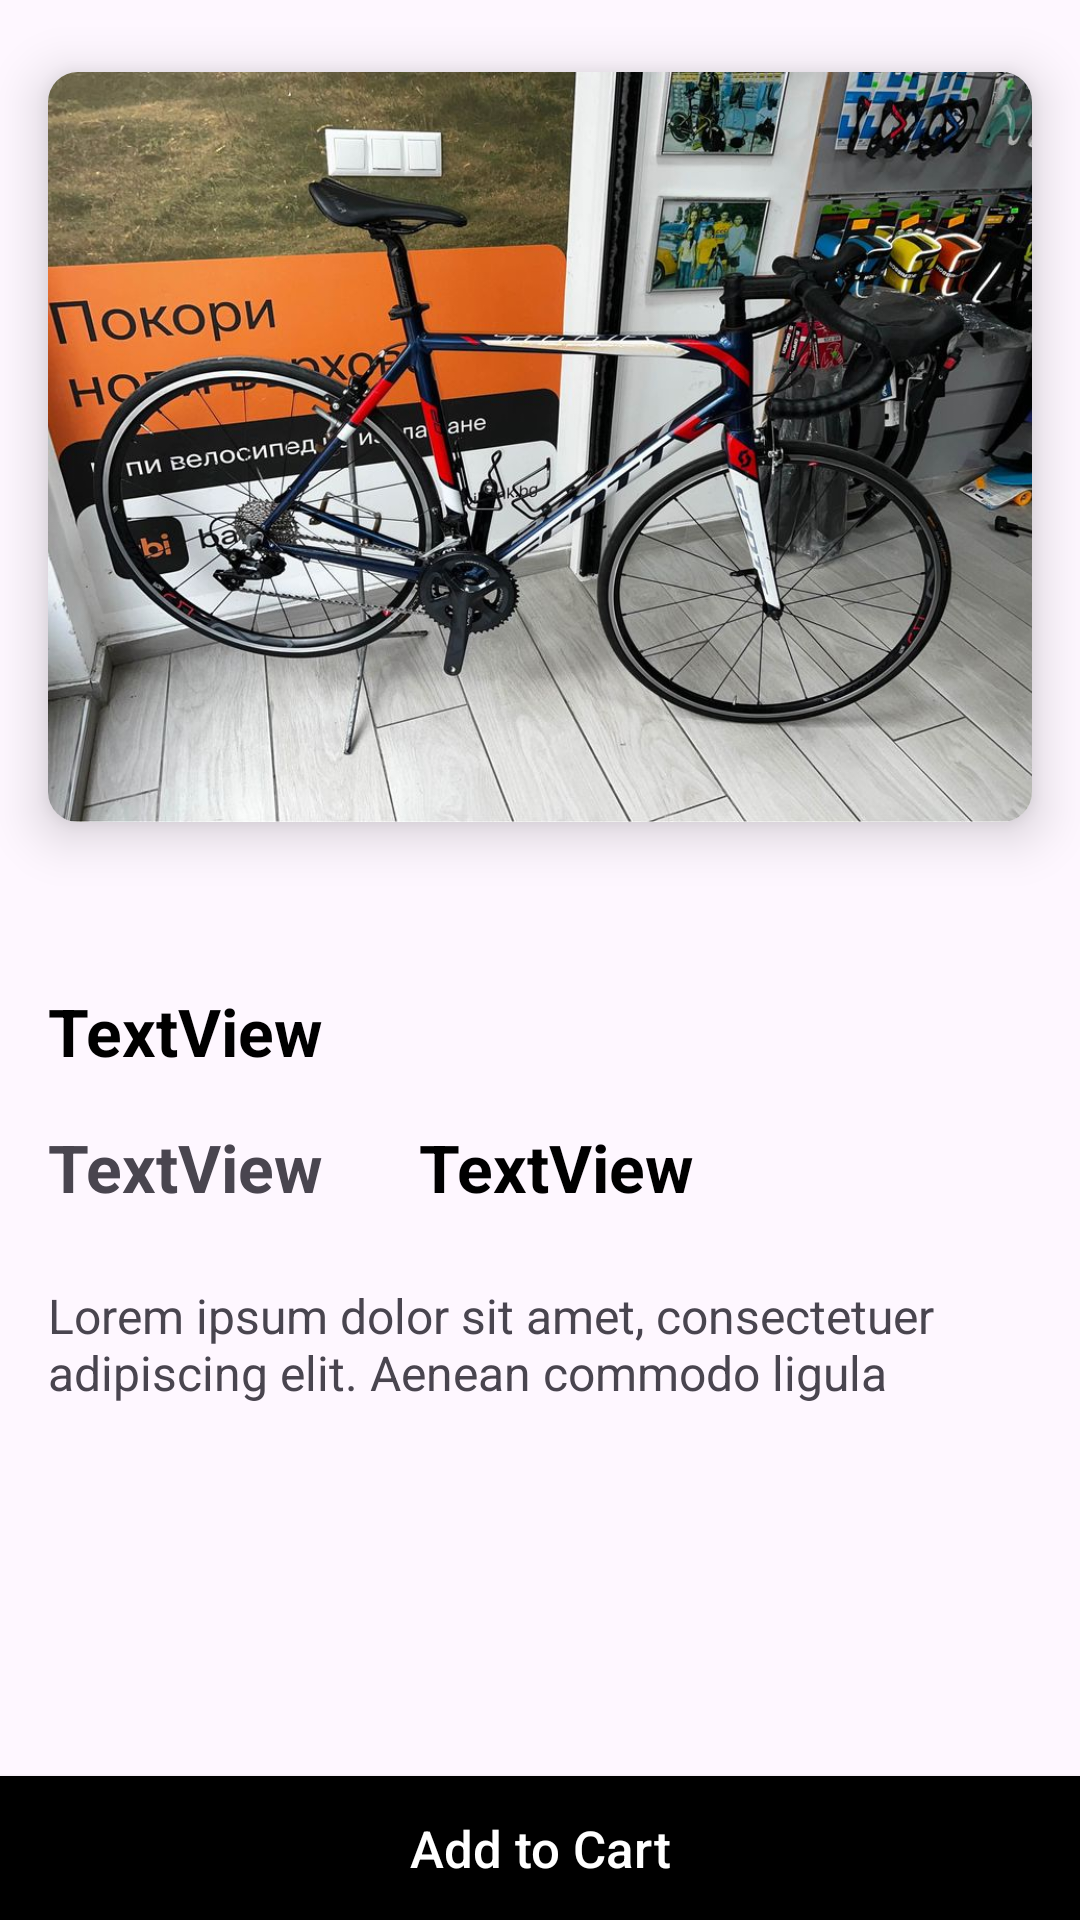

The Android layout XML behind this screen, and the referenced resources:
<!-- AndroidManifest.xml: application theme Theme.VeloApp -->
<!-- res/layout/activity_detailed.xml -->
<?xml version="1.0" encoding="utf-8"?>
<androidx.constraintlayout.widget.ConstraintLayout xmlns:android="http://schemas.android.com/apk/res/android"
    xmlns:app="http://schemas.android.com/apk/res-auto"
    xmlns:tools="http://schemas.android.com/tools"
    android:layout_width="match_parent"
    android:layout_height="match_parent"
    tools:context=".views.DetailedActivity">

    <androidx.cardview.widget.CardView
        android:id="@+id/cardView"
        android:layout_width="0dp"
        android:layout_height="250dp"
        android:layout_marginStart="16dp"
        android:layout_marginTop="24dp"
        android:layout_marginEnd="16dp"
        app:cardCornerRadius="10dp"
        app:cardElevation="10dp"
        app:layout_constraintEnd_toEndOf="parent"
        app:layout_constraintHorizontal_bias="0.5"
        app:layout_constraintStart_toStartOf="parent"
        app:layout_constraintTop_toTopOf="parent">

        <ImageView
            android:id="@+id/detailActivityBikeImg"
            android:layout_width="wrap_content"
            android:layout_height="wrap_content"
            android:scaleType="centerCrop"
            app:srcCompat="@drawable/scott_s" />
    </androidx.cardview.widget.CardView>

    <TextView
        android:id="@+id/detailActivityBikeName"
        android:layout_width="wrap_content"
        android:layout_height="wrap_content"
        android:layout_marginStart="16dp"
        android:layout_marginTop="55dp"
        android:text="TextView"
        android:textColor="@color/black"
        android:textSize="22sp"
        android:textStyle="bold"
        app:layout_constraintStart_toStartOf="parent"
        app:layout_constraintTop_toBottomOf="@+id/cardView" />

    <TextView
        android:id="@+id/detailActivityBikeBrandName"
        android:layout_width="wrap_content"
        android:layout_height="wrap_content"
        android:layout_marginStart="16dp"
        android:layout_marginTop="16dp"
        android:text="TextView"
        android:textSize="22sp"
        android:textStyle="bold"
        app:layout_constraintStart_toStartOf="parent"
        app:layout_constraintTop_toBottomOf="@+id/detailActivityBikeName" />

    <TextView
        android:id="@+id/textView3"
        android:layout_width="wrap_content"
        android:layout_height="wrap_content"
        android:layout_marginTop="24dp"
        android:paddingStart="16dp"
        android:paddingEnd="16dp"
        android:text="Lorem ipsum dolor sit amet, consectetuer  adipiscing elit. Aenean commodo ligula "
        android:textSize="16sp"
        app:layout_constraintEnd_toEndOf="parent"
        app:layout_constraintStart_toStartOf="parent"
        app:layout_constraintTop_toBottomOf="@+id/detailActivityBikeBrandName" />

    <androidx.appcompat.widget.AppCompatButton
        android:id="@+id/detailActivityAddToCartBtn"
        android:layout_width="0dp"
        android:layout_height="wrap_content"
        android:text="Add to Cart"
        android:textAllCaps="false"
        android:textSize="17sp"
        android:background="@color/black"
        android:textColor="@color/white"
        app:layout_constraintBottom_toBottomOf="parent"
        app:layout_constraintEnd_toEndOf="parent"
        app:layout_constraintHorizontal_bias="0.498"
        app:layout_constraintStart_toStartOf="parent" />

    <TextView
        android:id="@+id/detailActivityBikePrice"
        android:layout_width="wrap_content"
        android:layout_height="wrap_content"
        android:layout_marginStart="32dp"
        android:text="TextView"
        android:textSize="22sp"
        android:textStyle="bold"
        android:textColor="@color/black"
        app:layout_constraintStart_toEndOf="@+id/detailActivityBikeBrandName"
        app:layout_constraintTop_toTopOf="@+id/detailActivityBikeBrandName" />

</androidx.constraintlayout.widget.ConstraintLayout>
<!-- resources referenced by this layout -->
<resources>
  <!-- drawable scott_s: jpg bitmap (drawable, 158502 bytes) -->
  <style name="Theme.VeloApp" parent="Base.Theme.VeloApp" />
  <style name="Base.Theme.VeloApp" parent="Theme.Material3.DayNight.NoActionBar">
          
          
      </style>
  <!-- not gathered from this repository: default colours our renderer supplied (Android Studio template values) -->
  <color name="black">#FF000000</color>
  <color name="white">#FFFFFFFF</color>
</resources>
